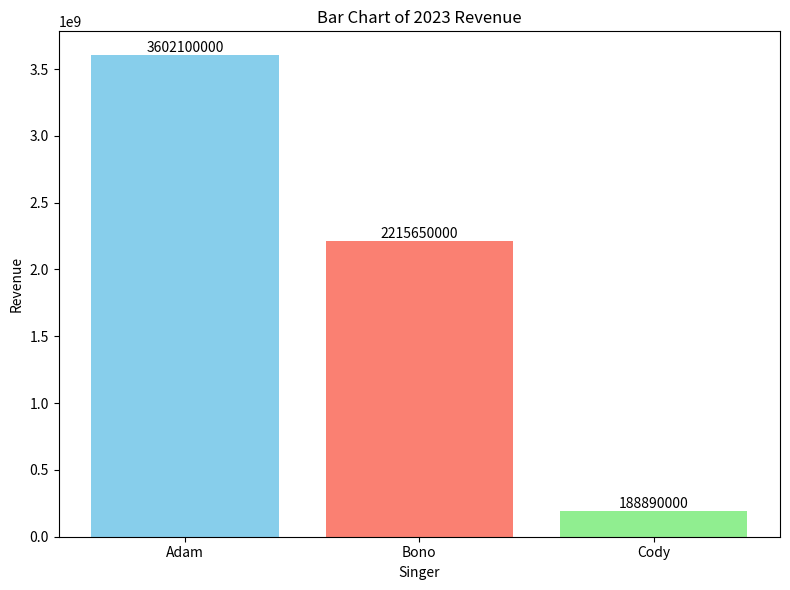

Write the Python code that produced this figure.
# -*- coding: utf-8 -*-
"""
Date: 2023/12/25
Question: 05
Author: 林群賀
Student Number: 109601003
"""

import numpy as np

income_src_names = [
    "唱片", 
    "演唱會門票", 
    "廣告合約", 
    "出席典禮活動",
]

singers = [
    "Adam",
    "Bono",
    "Cody",
]

income_src_price = np.array(
    [750, 7_200, 3_000_000, 550_000]
)

income_src_amount = np.array([
    [4_000_000, 79_000, 10, 6],
    [2_500_000, 45_000, 5, 3],
    [150_000, 9_700, 2, 1],
])



# 计算每位歌手的總收入
total_income_per_singer = np.sum(income_src_amount * income_src_price, axis=1)


# total_income_per_singer = total_income_per_singer.reshape(3, 1)
# total_income_per_singer = np.array(total_income_per_singer, dtype=int)
# total_income_per_singer = total_income_per_singer.T
print("每位歌手的總收入:")
print(total_income_per_singer)


def draw_bar(singers, total_income_per_singer):
    import matplotlib.pyplot as plt
    plt.figure(figsize=(8, 6))  # 设定图形尺寸

    # 设置不同颜色的列表
    colors = ['skyblue', 'salmon', 'lightgreen']

    # 绘制长条图
    bars = plt.bar(singers, total_income_per_singer, color=colors)

    # 添加标题和标签
    plt.title('Bar Chart of 2023 Revenue')
    plt.xlabel('Singer')
    plt.ylabel('Revenue')

    # 显示每个长条上的具体数值
    for bar, income in zip(bars, total_income_per_singer):
        plt.text(bar.get_x() + bar.get_width()/2, 
                 bar.get_height() + 10000, 
                 f'{income}', 
                 ha='center', va='bottom', fontsize=10)

    plt.tight_layout()
    plt.show()

# 使用函数绘制长条图
draw_bar(singers, total_income_per_singer)
